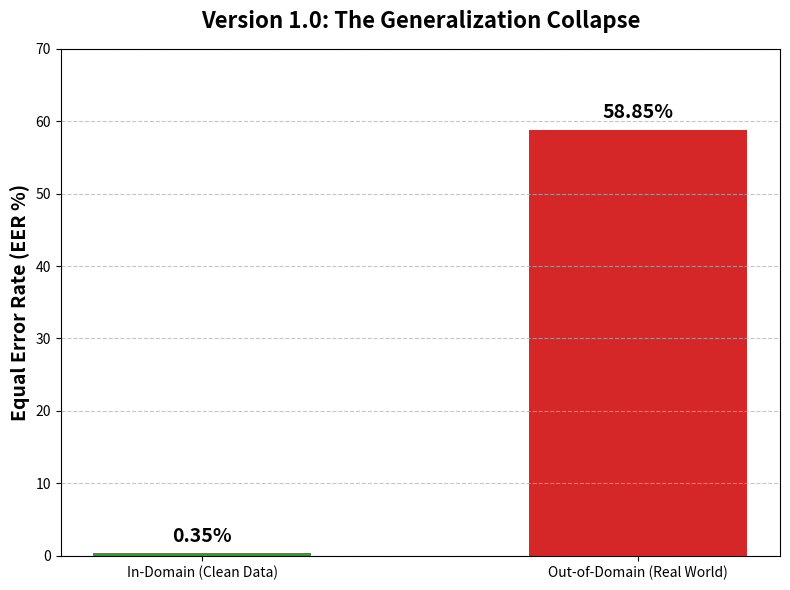

The script that saved this image:
import matplotlib.pyplot as plt

labels = ['In-Domain (Clean Data)', 'Out-of-Domain (Real World)']
eer_values = [0.35, 58.85]
colors = ['#2ca02c', '#d62728'] # Green for good, Red for bad

fig, ax = plt.subplots(figsize=(8, 6))
bars = ax.bar(labels, eer_values, color=colors, width=0.5)

# Add the text directly on top of the bars
for bar in bars:
    yval = bar.get_height()
    ax.text(bar.get_x() + bar.get_width()/2, yval + 1, f"{yval}%", ha='center', va='bottom', fontsize=14, fontweight='bold')

ax.set_ylabel('Equal Error Rate (EER %)', fontsize=14, fontweight='bold')
ax.set_title('Version 1.0: The Generalization Collapse', fontsize=16, fontweight='bold', pad=15)
ax.set_ylim(0, 70)
ax.grid(axis='y', linestyle='--', alpha=0.7)

plt.tight_layout()
plt.savefig("v1_collapse_chart.png", dpi=300)
plt.show()
